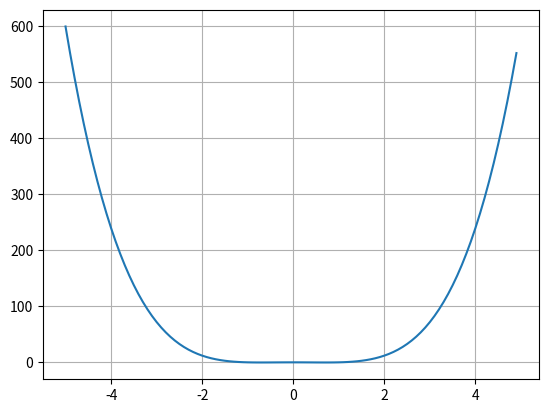
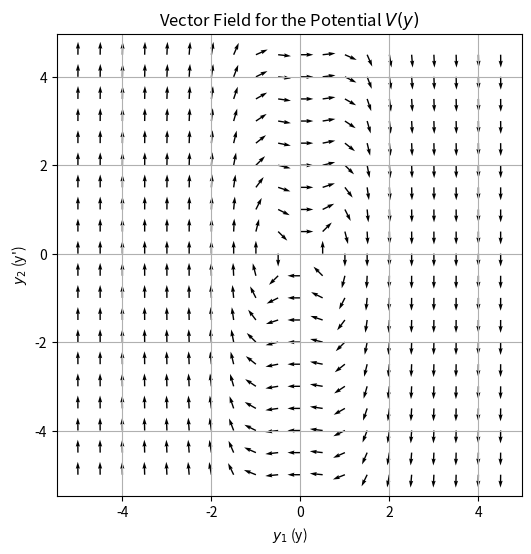

Here is the Python script that generated these plots, in order:
import numpy as np
import matplotlib.pyplot as plt

# Function to compute the derivative of the potential V with respect to y1
def dV_dy(y1, V):
    # Compute the derivative dV/dy using analytical methods
    h = 1e-5  # Small step for numerical differentiation
    return (V(y1 + h) - V(y1 - h)) / (2 * h)

# Function to define the system of first-order equations
def vector_field(y1, y2, V):
    # dy1/dt = y2 (since y1 is y and y2 is y')
    f1 = y2
    # dy2/dt = - dV/dy1 (the second-order equation from the potential function)
    f2 = -dV_dy(y1, V)
    return f1, f2

# Function to generate the vector field and plot it
def plot_vector_field(V):
    # Create a grid of points in the (y1, y2) plane
    dx = 0.5
    y1_vals = np.arange(-5, 5, dx)
    y2_vals = np.arange(-5, 5, dx)
    Y1, Y2 = np.meshgrid(y1_vals, y2_vals)

    # Compute the vector field at each point
    F1, F2 = vector_field(Y1, Y2, V)

    # Normalize the vectors to avoid overly large arrows
    N = np.sqrt(F1**2 + F2**2)
    F1_norm = F1 / N
    F2_norm = F2 / N

    # Plot the vector field using quiver
    plt.figure(figsize=(6, 6))
    plt.quiver(Y1, Y2, F1_norm, F2_norm, angles='xy')
    plt.xlabel('$y_1$ (y)')
    plt.ylabel('$y_2$ (y\')')
    plt.title('Vector Field for the Potential $V(y)$')
    plt.grid()
    plt.show()

def plot_potential(func):
    dx = 0.1
    x = np.arange(-5,5,dx)
    plt.plot(x,func(x))
    plt.grid()
    plt.show()

# Example 1: V(y) = 0.5 * y^2 (simple harmonic oscillator)
def potential_example_1(y1):
    return 0.5 * y1**2

# Example 2: V(y) = y^4 - y^2 (double-well potential)
def potential_example_2(y1):
    return y1**4 - y1**2

# Example 3: V(y) = y^3 (cubic potential)
def potential_example_3(y1):
    return -y1**3 + 5*y1

# Call the plot function with one of the examples
plot_potential(potential_example_2)
plot_vector_field(potential_example_2)
